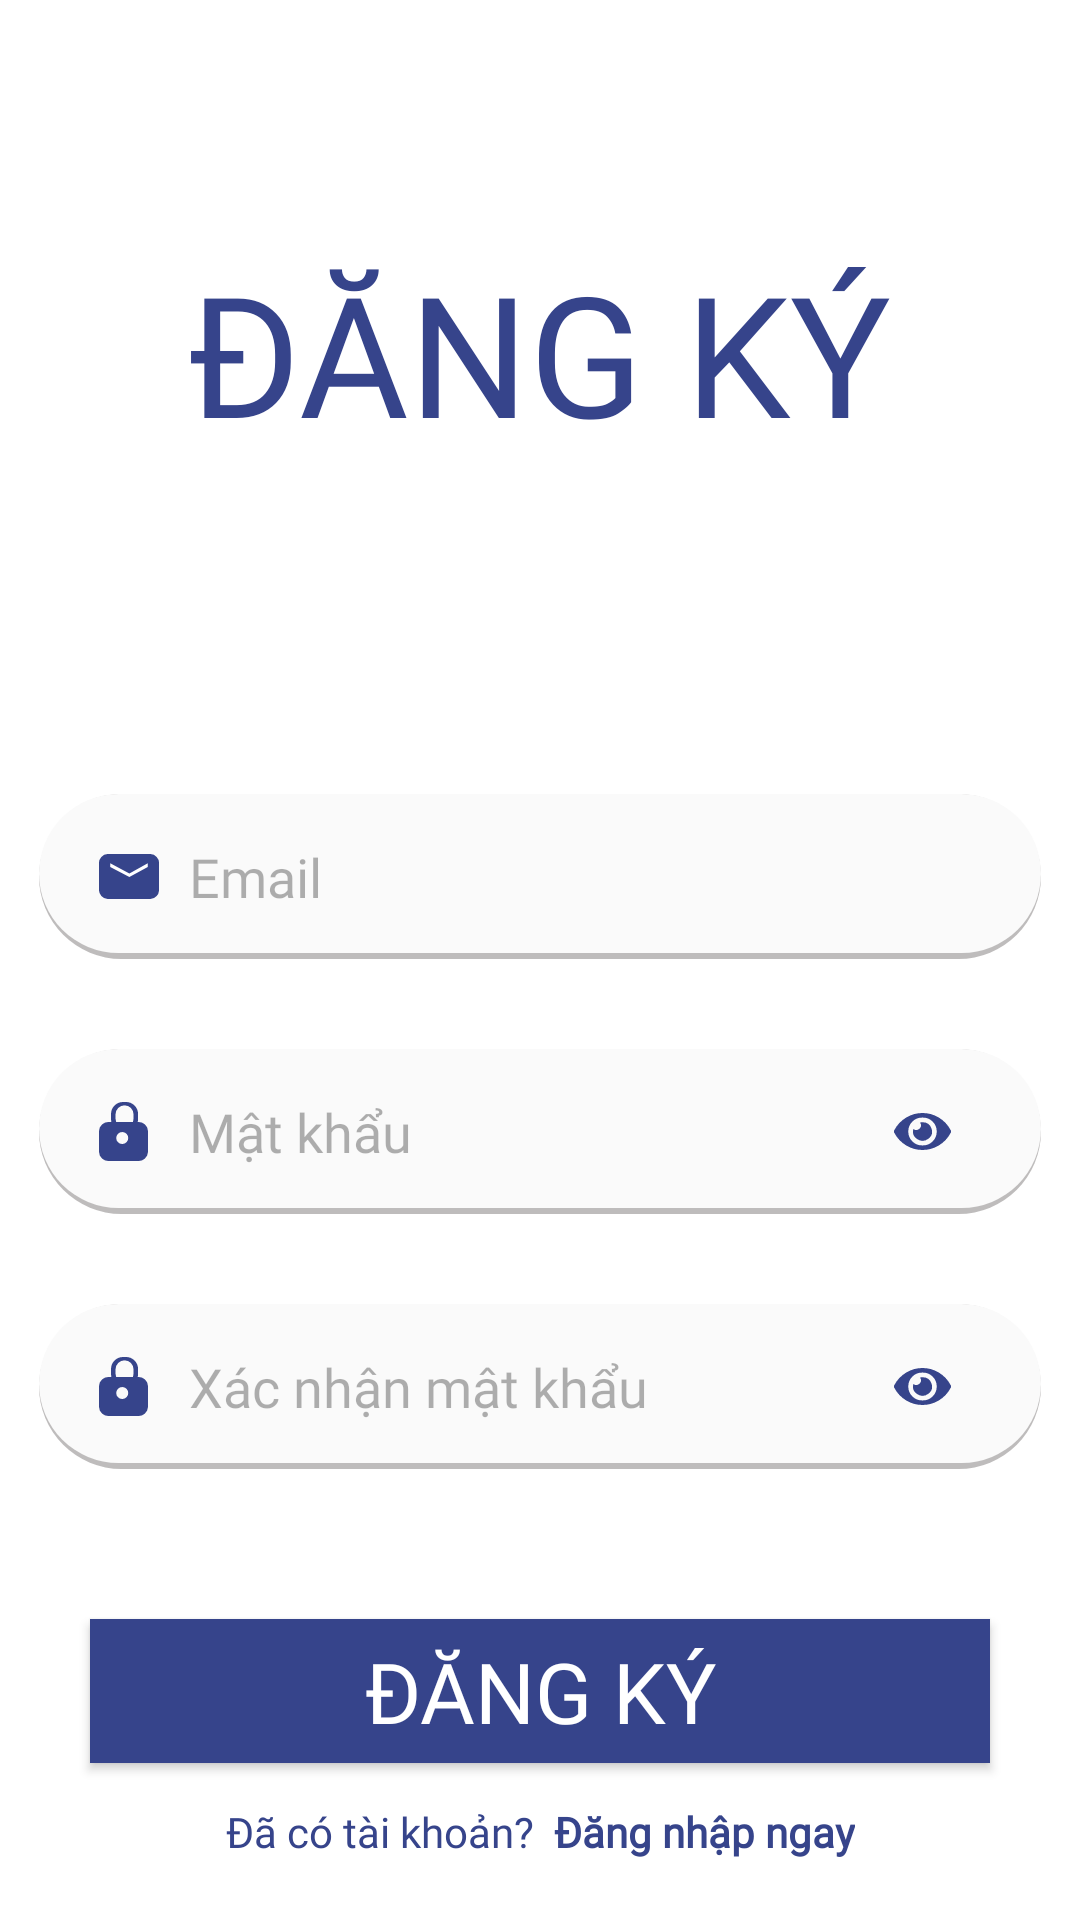

Here is an Android app screen rendered from its layout file. Give the layout XML and the strings, colors and styles it references.
<!-- AndroidManifest.xml: application theme Theme.FinalProject -->
<!-- res/layout/fragment_register.xml -->
<?xml version="1.0" encoding="utf-8"?>
<androidx.constraintlayout.widget.ConstraintLayout xmlns:android="http://schemas.android.com/apk/res/android"
    xmlns:tools="http://schemas.android.com/tools"
    android:layout_width="match_parent"
    android:layout_height="match_parent"
    xmlns:app="http://schemas.android.com/apk/res-auto"
    tools:context=".ui.RegisterFragment"
    android:background="#FFFFFF">
    <TextView
        android:id="@+id/tx"
        app:layout_constraintTop_toTopOf="parent"
        app:layout_constraintLeft_toLeftOf="parent"
        app:layout_constraintRight_toRightOf="parent"
        android:text="ĐĂNG KÝ"
        android:fontFamily="@font/font_bold"
        android:textSize="56sp"
        android:textColor="#36448B"
        android:layout_marginTop="80dp"
        android:layout_width="wrap_content"
        android:layout_height="wrap_content"/>
    <EditText
        android:id="@+id/edt_email"
        android:layout_width="334dp"
        android:layout_height="55dp"
        android:background="@drawable/frame"
        android:layout_marginTop="110dp"
        android:paddingLeft="50dp"
        app:layout_constraintLeft_toLeftOf="parent"
        app:layout_constraintRight_toRightOf="parent"
        app:layout_constraintTop_toBottomOf="@id/tx"
        android:hint="Email"
        android:fontFamily="@font/font_medium"
        android:textColorHint="#4F000000"
        android:textColor="#36448B"/>
    <ImageView
        app:layout_constraintLeft_toLeftOf="@id/edt_email"
        app:layout_constraintTop_toTopOf="@id/edt_email"
        app:layout_constraintBottom_toBottomOf="@id/edt_email"
        android:layout_width="wrap_content"
        android:layout_height="wrap_content"
        android:background="@drawable/ic_email"
        android:layout_marginLeft="20dp"/>
    <EditText
        android:id="@+id/edt_pass"
        android:layout_width="334dp"
        android:layout_height="55dp"
        android:background="@drawable/frame"
        android:layout_marginTop="30dp"
        android:paddingLeft="50dp"
        app:layout_constraintLeft_toLeftOf="parent"
        app:layout_constraintRight_toRightOf="parent"
        app:layout_constraintTop_toBottomOf="@id/edt_email"
        android:hint="Mật khẩu"
        android:fontFamily="@font/font_medium"
        android:textColorHint="#4F000000"
        android:textColor="#36448B"/>
    <ImageView
        app:layout_constraintLeft_toLeftOf="@id/edt_pass"
        app:layout_constraintTop_toTopOf="@id/edt_pass"
        app:layout_constraintBottom_toBottomOf="@id/edt_pass"
        android:layout_width="wrap_content"
        android:layout_height="wrap_content"
        android:background="@drawable/ic_pass"
        android:layout_marginLeft="20dp"/>
    <ImageButton
        android:id="@+id/btn_toggle"
        app:layout_constraintRight_toRightOf="@id/edt_pass"
        app:layout_constraintTop_toTopOf="@id/edt_pass"
        app:layout_constraintBottom_toBottomOf="@id/edt_pass"
        android:layout_width="wrap_content"
        android:layout_height="wrap_content"
        android:background="@drawable/ic_see"
        android:layout_marginRight="30dp"/>
    <EditText
        android:id="@+id/edt_cfpass"
        android:layout_width="334dp"
        android:layout_height="55dp"
        android:background="@drawable/frame"
        android:layout_marginTop="30dp"
        android:paddingLeft="50dp"
        app:layout_constraintLeft_toLeftOf="parent"
        app:layout_constraintRight_toRightOf="parent"
        app:layout_constraintTop_toBottomOf="@id/edt_pass"
        android:hint="Xác nhận mật khẩu"
        android:fontFamily="@font/font_medium"
        android:textColorHint="#4F000000"
        android:textColor="#36448B"/>
    <ImageView
        app:layout_constraintLeft_toLeftOf="@id/edt_cfpass"
        app:layout_constraintTop_toTopOf="@id/edt_cfpass"
        app:layout_constraintBottom_toBottomOf="@id/edt_cfpass"
        android:layout_width="wrap_content"
        android:layout_height="wrap_content"
        android:background="@drawable/ic_pass"
        android:layout_marginLeft="20dp"/>
    <ImageButton
        android:id="@+id/btn_cftoggle"
        app:layout_constraintRight_toRightOf="@id/edt_cfpass"
        app:layout_constraintTop_toTopOf="@id/edt_cfpass"
        app:layout_constraintBottom_toBottomOf="@id/edt_cfpass"
        android:layout_width="wrap_content"
        android:layout_height="wrap_content"
        android:background="@drawable/ic_see"
        android:layout_marginRight="30dp"/>
    <androidx.appcompat.widget.AppCompatButton
        android:id="@+id/btn_register"
        android:layout_width="300dp"
        android:layout_height="wrap_content"
        android:background="#36448B"
        android:text="ĐĂNG KÝ"
        android:textColor="@color/white"
        android:textAllCaps="false"
        android:fontFamily="@font/font_medium"
        android:textSize="28sp"
        app:layout_constraintLeft_toLeftOf="parent"
        app:layout_constraintRight_toRightOf="parent"
        app:layout_constraintTop_toBottomOf="@id/edt_cfpass"
        android:layout_marginTop="50dp"/>
    <LinearLayout
        android:layout_width="wrap_content"
        android:layout_height="wrap_content"
        app:layout_constraintLeft_toLeftOf="parent"
        app:layout_constraintRight_toRightOf="parent"
        app:layout_constraintBottom_toBottomOf="parent"
        android:layout_marginBottom="20dp">
        <TextView
            android:layout_width="wrap_content"
            android:layout_height="wrap_content"
            android:text="Đã có tài khoản?  "
            android:fontFamily="@font/font_medium"
            android:textSize="14sp"
            android:textColor="#36448B"/>
        <TextView
            android:id="@+id/login"
            android:layout_width="wrap_content"
            android:layout_height="wrap_content"
            android:text="Đăng nhập ngay"
            android:fontFamily="@font/font_medium"
            android:textSize="14sp"
            android:textStyle="bold"
            android:textColor="#36448B"/>
    </LinearLayout>

</androidx.constraintlayout.widget.ConstraintLayout>
<!-- resources referenced by this layout -->
<resources>
  <color name="white">#FFFFFFFF</color>
  <!-- drawable frame (drawable) -->
  <?xml version="1.0" encoding="utf-8"?>
  <layer-list xmlns:android="http://schemas.android.com/apk/res/android">
      <item>
          <shape android:shape="rectangle">
              <corners android:topLeftRadius="36dp"
                  android:topRightRadius="36dp"
                  android:bottomLeftRadius="36dp"
                  android:bottomRightRadius="36dp"/>
              <solid android:color="#481B1212"/>
          </shape>
      </item>
  
      <item
          android:left="0dp"
          android:right="0dp"
          android:top="0dp"
          android:bottom="2dp">
          <shape android:shape="rectangle">
              <corners android:topLeftRadius="36dp"
                  android:topRightRadius="36dp"
                  android:bottomLeftRadius="36dp"
                  android:bottomRightRadius="36dp"/>
              <solid android:color="#FAFAFA"/>
          </shape>
      </item>
  </layer-list>
  <!-- drawable ic_see (drawable) -->
  <vector xmlns:android="http://schemas.android.com/apk/res/android"
      xmlns:aapt="http://schemas.android.com/aapt"
      android:width="19.072dp"
      android:height="12.182dp"
      android:viewportWidth="19.072"
      android:viewportHeight="12.182">
    <path
        android:pathData="M18.957,5.628a10.7,10.7 0,0 0,-18.842 0,0.988 0.988,0 0,0 0,0.926 10.7,10.7 0,0 0,18.842 0,0.988 0.988,0 0,0 0,-0.926ZM9.536,10.659a4.572,4.572 0,1 1,0 -9.136,4.572 4.572,0 1,1 0,9.136ZM9.536,3.045a3.284,3.284 0,0 0,-0.838 0.12,1.471 1.471,0 0,1 -0.156,1.973 1.636,1.636 0,0 1,-2.059 0.149,2.977 2.977,0 0,0 1.294,3.319 3.284,3.284 0,0 0,3.7 -0.112A2.964,2.964 0,0 0,12.545 5.1a3.164,3.164 0,0 0,-3.01 -2.059Z">
      <aapt:attr name="android:fillColor">
        <gradient 
            android:startX="9.536"
            android:startY="-0.226"
            android:endX="9.536"
            android:endY="12.408"
            android:type="linear">
          <item android:offset="0" android:color="#36448B"/>
          <item android:offset="1" android:color="#36448B"/>
        </gradient>
      </aapt:attr>
    </path>
  </vector>
  <style name="Theme.FinalProject" parent="Theme.MaterialComponents.Light.DarkActionBar">
          
          <item name="colorPrimary">@color/purple_700</item>
          <item name="colorPrimaryVariant">@color/purple_700</item>
          <item name="colorOnPrimary">@color/purple_700</item>
          
          <item name="colorSecondary">@color/teal_200</item>
          <item name="colorSecondaryVariant">@color/teal_700</item>
          <item name="colorOnSecondary">@color/purple_700</item>
          
          <item name="android:statusBarColor" tools:targetApi="l">#36448B</item>
          
      </style>
  <color name="purple_700">#36448B</color>
  <color name="teal_200">#FF03DAC5</color>
  <color name="teal_700">#FF018786</color>
</resources>
